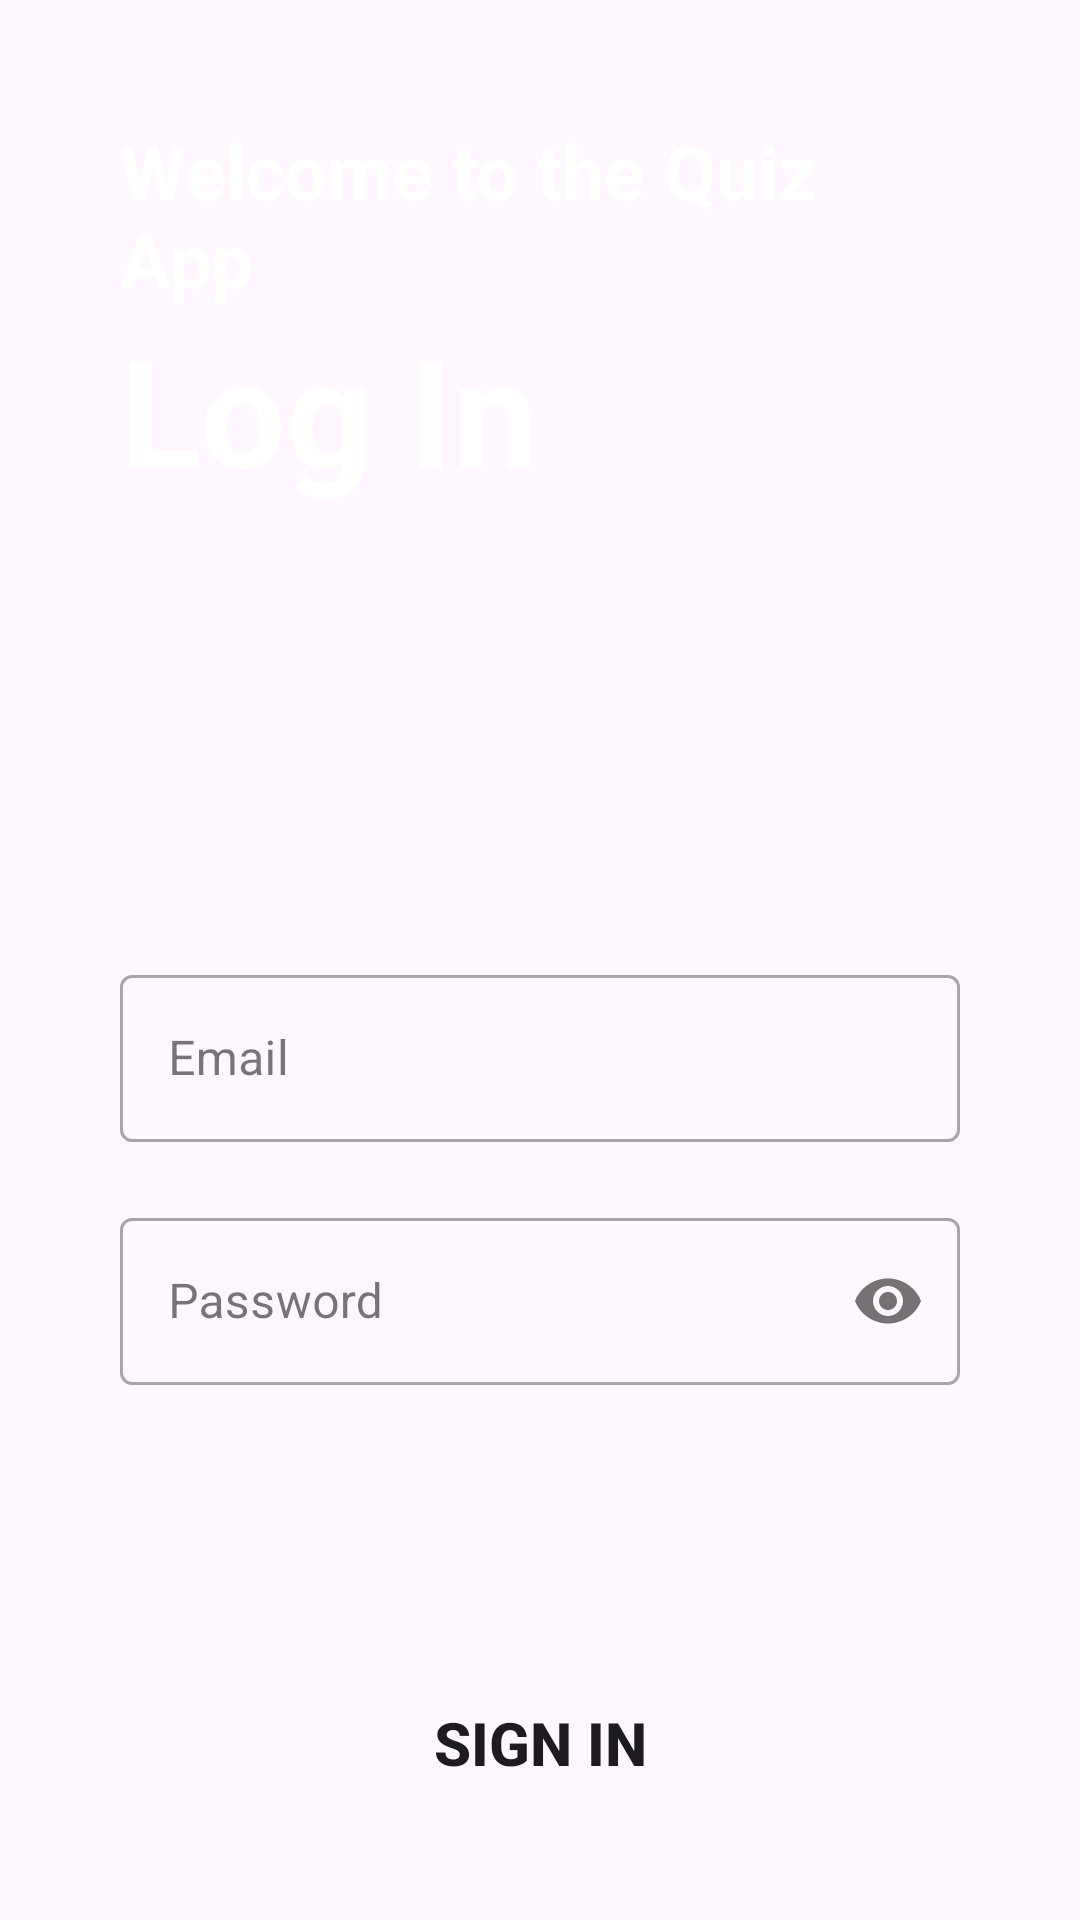

Layout XML and referenced resources for this Android screen:
<!-- AndroidManifest.xml: application theme Theme.Masbah_QuizApp -->
<!-- res/layout/activity_main.xml -->
<?xml version="1.0" encoding="utf-8"?>
<LinearLayout xmlns:android="http://schemas.android.com/apk/res/android"
    xmlns:app="http://schemas.android.com/apk/res-auto"
    xmlns:tools="http://schemas.android.com/tools"
    android:id="@+id/main"
    android:layout_width="match_parent"
    android:layout_height="match_parent"
    android:background="@drawable/screen"
    android:padding="40dp"
    android:orientation="vertical"
    tools:context=".MainActivity">

    <TextView
        android:layout_width="match_parent"
        android:layout_height="wrap_content"
        android:textStyle="bold"
        android:textSize="25dp"
        android:textColor="@color/white"
        android:text="Welcome to the Quiz App"
        />
    <TextView
        android:layout_width="match_parent"
        android:layout_height="wrap_content"
        android:text="Log In"
        android:textColor="@color/white"
        android:textSize="50dp"
        android:textStyle="bold"
        />
    <com.google.android.material.textfield.TextInputLayout
        android:layout_width="match_parent"
        android:layout_height="wrap_content"
        android:layout_marginTop="150dp"
        style="@style/Widget.MaterialComponents.TextInputLayout.OutlinedBox"
        >
        <com.google.android.material.textfield.TextInputEditText
            android:id="@+id/email"
            android:layout_width="match_parent"
            android:layout_height="wrap_content"
            android:hint="Email"
            android:inputType="textEmailAddress"
            />

    </com.google.android.material.textfield.TextInputLayout>

    <com.google.android.material.textfield.TextInputLayout
        android:layout_width="match_parent"
        android:layout_height="wrap_content"
        android:layout_marginTop="20dp"
        app:passwordToggleEnabled="true"
        style="@style/Widget.MaterialComponents.TextInputLayout.OutlinedBox"
        >
        <com.google.android.material.textfield.TextInputEditText
            android:id="@+id/password"
            android:layout_width="match_parent"
            android:layout_height="wrap_content"
            android:hint="Password"
            android:inputType="textPassword"
            />

    </com.google.android.material.textfield.TextInputLayout>

    <Button
        android:id="@+id/sign_in"
        android:layout_width="match_parent"
        android:layout_height="wrap_content"
        android:textStyle="bold"
        android:textSize="20dp"
        android:text="Sign In"
        android:layout_marginTop="100dp"
        android:background="@drawable/round_btn"
        />

    <LinearLayout
        android:layout_width="match_parent"
        android:layout_height="wrap_content"
        android:orientation="horizontal"
        android:layout_marginTop="20dp"
        android:gravity="center">

        <TextView
            android:layout_width="wrap_content"
            android:layout_height="wrap_content"
            android:text="@string/don_t_have_an_account"
            android:textSize="15sp"
            android:textStyle="bold"
            />

        <TextView
            android:id="@+id/sign_up"
            android:layout_width="wrap_content"
            android:layout_height="wrap_content"
            android:text="@string/sign_up"
            android:textSize="15sp"
            android:textStyle="bold"
            android:textColor="@color/blue"
            android:layout_marginStart="10dp"
            />
    </LinearLayout>


</LinearLayout>
<!-- resources referenced by this layout -->
<resources>
  <color name="white">#FFFFFFFF</color>
  <!-- drawable round_btn (drawable) -->
  <?xml version="1.0" encoding="utf-8"?>
  <shape xmlns:android="http://schemas.android.com/apk/res/android"
      android:shape="rectangle">
          <stroke android:color="@color/blue" />
          <corners android:radius="20dp" />
  </shape>
  <string name="don_t_have_an_account">Don\'t have an account?</string>
  <string name="sign_up">Sign Up !</string>
  <style name="Theme.Masbah_QuizApp" parent="Base.Theme.Masbah_QuizApp" />
  <style name="Base.Theme.Masbah_QuizApp" parent="Theme.Material3.DayNight.NoActionBar">
          
          
      </style>
</resources>
